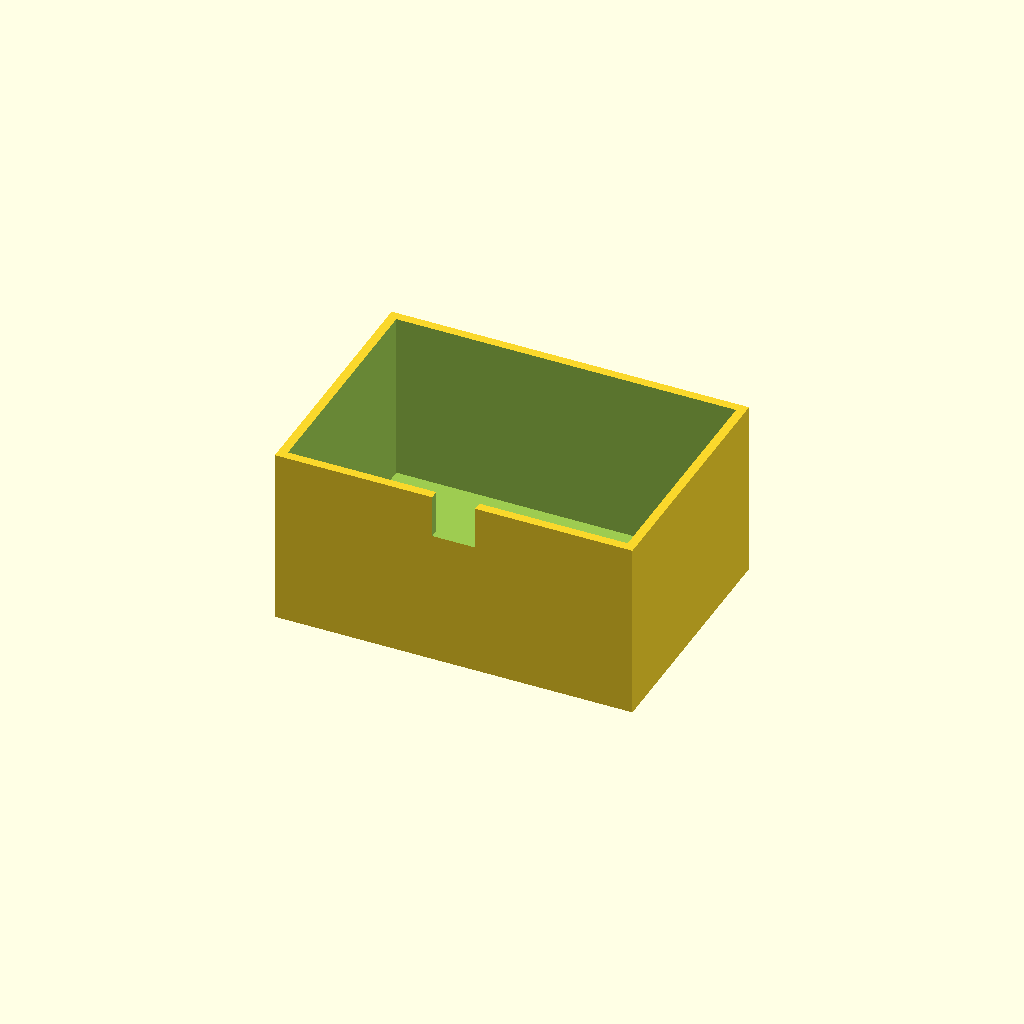
Cell 1: the model at its default parameters.
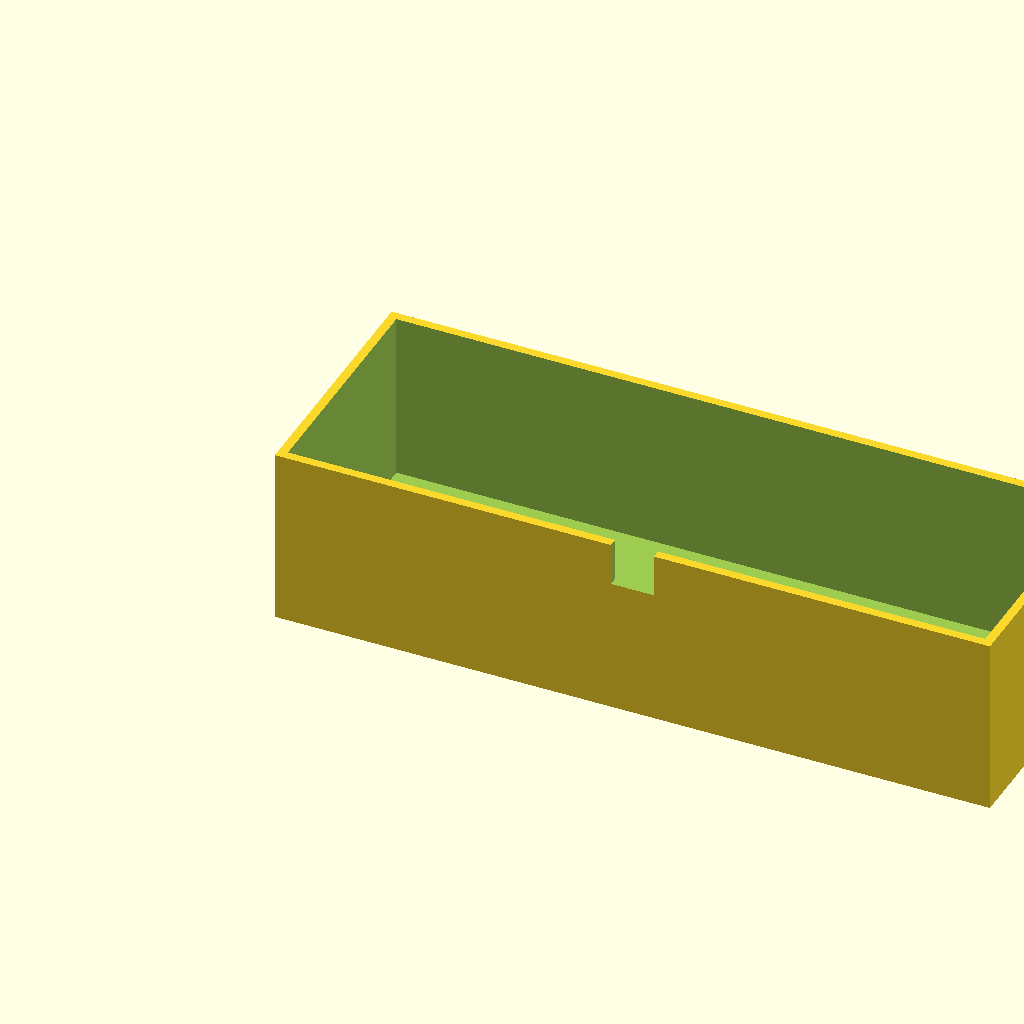
Cell 2 — box_l set to 200, the other parameters unchanged.
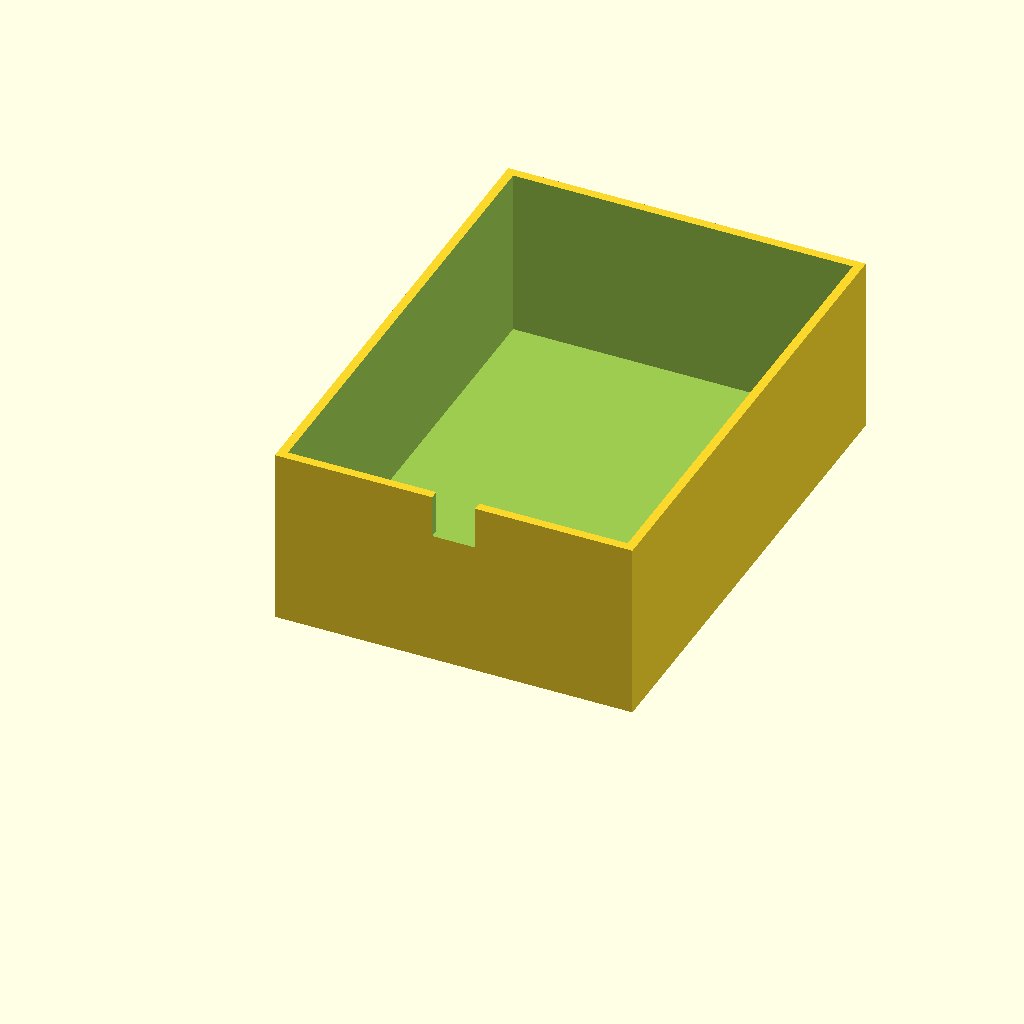
Cell 3 — box_w set to 140, the other parameters unchanged.
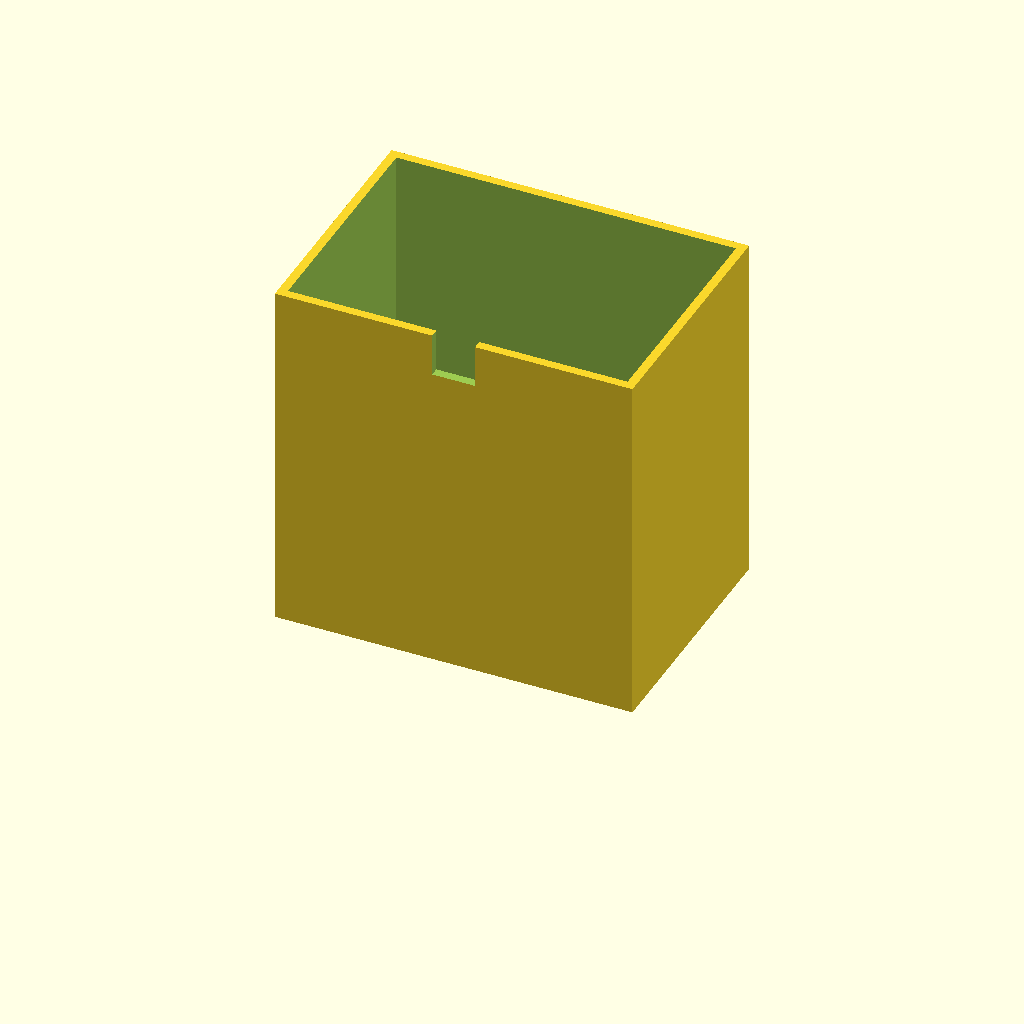
Cell 4: box_h = 100 (everything else at default).
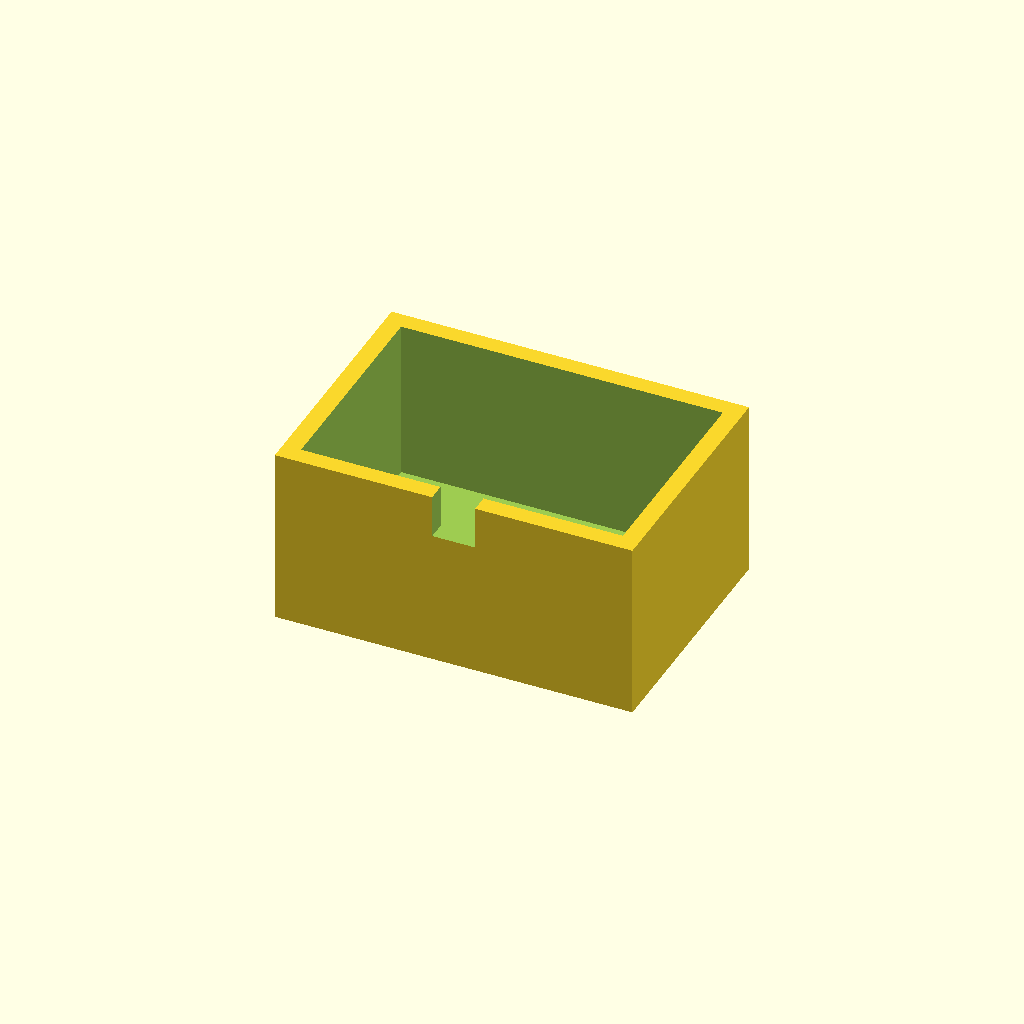
Cell 5 — wall_t set to 5, the other parameters unchanged.
One fixed orthographic camera (rotation 55°, 0°, 25°; colour scheme Cornfield) for every cell.
Source of the model, optional_data/data/solid3/enclosurebox/part_0196.scad:
$fn = 32;

// ----------------------------------------------------------------------
// Enclosure box: notch enclosure
// ----------------------------------------------------------------------

// --- parameters (mm) ---
box_l = 100;              // outer length, X
box_w = 70;               // outer width, Y
box_h = 50;               // outer height
wall_t = 2.5;             // wall thickness
notch_w = 12;             // cable notch width
notch_h = 12;             // cable notch height

inner_h = box_h - wall_t;  // cavity depth
boss_h = inner_h - 2;  // corner boss height

difference() {
  union() {
    difference() {
      cube([box_l, box_w, box_h]);
      translate([wall_t, wall_t, wall_t])
        cube([box_l - 2 * wall_t, box_w - 2 * wall_t, box_h]);
    }
  }
  translate([box_l / 2 - notch_w / 2, -1, box_h - notch_h])
    cube([notch_w, wall_t + 2, notch_h + 1]);
}
Parameter table extracted from the source (name, type, default, range or options):
box_l: number, default 100
box_w: number, default 70
box_h: number, default 50
wall_t: number, default 2.5
notch_w: number, default 12
notch_h: number, default 12
